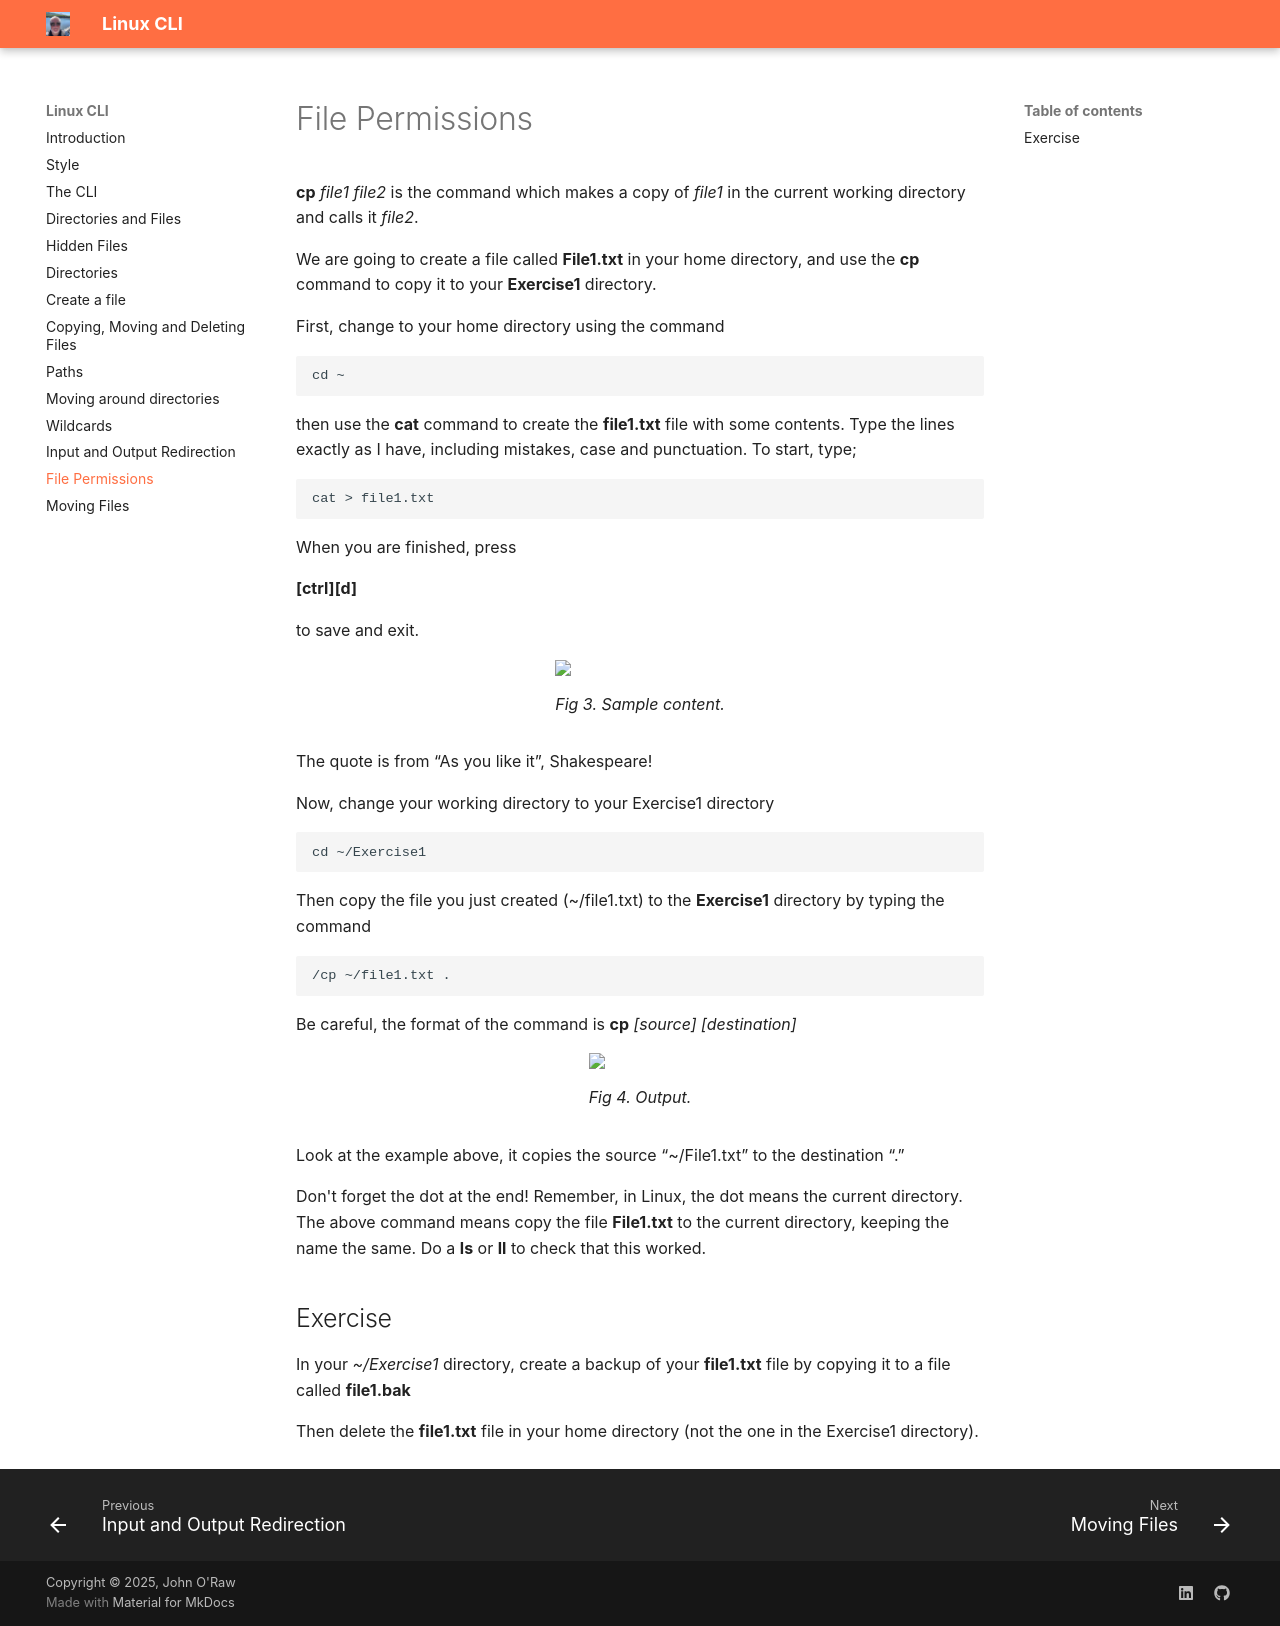

repository: JOR-Donegal/LinuxCLI26 · page: l/index.html · generator: mkdocs

# File Permissions

__cp__ _file1 file2_ is the command which makes a copy of _file1_ in the current working directory and calls it _file2_.

We are going to create a file called __File1.txt__ in your home directory, and use the __cp__ command to copy it to your __Exercise1__ directory.

First, change to your home directory using the command

````linux
cd ~
````

then use the __cat__ command to create the __file1.txt__ file with some contents. Type the lines exactly as I have, including mistakes, case and punctuation. To start, type;

````linux
cat > file1.txt
````

When you are finished, press

__[ctrl][d]__

to save and exit.

<figure>
<img src = "https://jor-donegal.github.io/LinuxCLI26/images/fig3.jpg">
<figcaption>Fig 3. Sample content.</figcaption>
</figure>

The quote is from “As you like it”, Shakespeare!

Now, change your working directory to your Exercise1 directory

````linux
cd ~/Exercise1
````

Then copy the file you just created (~/file1.txt) to the __Exercise1__ directory by typing the command

````linux
/cp ~/file1.txt .
````

Be careful, the format of the command is __cp__ _[source] [destination]_

<figure>
<img src = "https://jor-donegal.github.io/LinuxCLI26/images/fig4.jpg">
<figcaption>Fig 4. Output.</figcaption>
</figure>

Look at the example above, it copies the source “~/File1.txt” to the destination “.”

Don't forget the dot at the end! Remember, in Linux, the dot means the current directory.
The above command means copy the file __File1.txt__ to the current directory, keeping the name the same. Do a __ls__ or __ll__ to check that this worked.

## Exercise

In your _~/Exercise1_ directory, create a backup of your __file1.txt__ file by copying it to a file called __file1.bak__

Then delete the __file1.txt__ file in your home directory (not the one in the Exercise1 directory).
